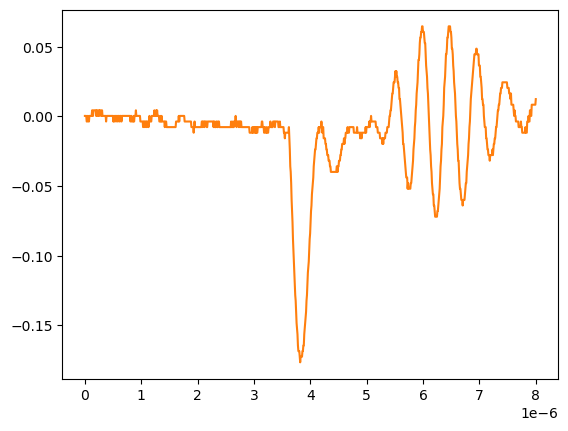

The table this chart was drawn from, first rows:
# KEYSIGHT TECHNOLOGIES, MSO-X 3024T, MY58262555, 07.30.2019051434
# time, 1
# 2024-09-12 15:46:42.015833
0.000000000000000000e+00, 2.613070000000000106e-04
8.008008008008007187e-09, 2.613070000000000106e-04
1.601601601601601437e-08, 2.613070000000000106e-04
2.402402402402402322e-08, 2.613070000000000106e-04
3.203203203203202875e-08, -3.758800000000000075e-03
4.004004004004003428e-08, -3.758800000000000075e-03
4.804804804804804643e-08, 2.613070000000000106e-04
5.605605605605605196e-08, 2.613070000000000106e-04
6.406406406406405750e-08, -3.758800000000000075e-03
7.207207207207206965e-08, -3.758800000000000075e-03
8.008008008008006856e-08, 2.613070000000000106e-04
8.808808808808808071e-08, 2.613070000000000106e-04
9.609609609609609286e-08, 2.613070000000000106e-04
1.041041041041040918e-07, 2.613070000000000106e-04
1.121121121121121039e-07, 2.613070000000000106e-04
1.201201201201201028e-07, 2.613070000000000106e-04
1.281281281281281150e-07, 4.281410000000000250e-03
1.361361361361361271e-07, 2.613070000000000106e-04
1.441441441441441393e-07, 2.613070000000000106e-04
1.521521521521521250e-07, 4.281410000000000250e-03
1.601601601601601371e-07, 4.281410000000000250e-03
1.681681681681681493e-07, 4.281410000000000250e-03
1.761761761761761614e-07, 4.281410000000000250e-03
1.841841841841841736e-07, 4.281410000000000250e-03
1.921921921921921857e-07, 4.281410000000000250e-03
2.002002002002001714e-07, 2.613070000000000106e-04
2.082082082082081836e-07, 4.281410000000000250e-03
2.162162162162161957e-07, 4.281410000000000250e-03
2.242242242242242079e-07, 2.613070000000000106e-04
2.322322322322322200e-07, 2.613070000000000106e-04
2.402402402402402057e-07, 4.281410000000000250e-03
2.482482482482482178e-07, 4.281410000000000250e-03
2.562562562562562300e-07, 2.613070000000000106e-04
2.642642642642642421e-07, 4.281410000000000250e-03
2.722722722722722543e-07, 4.281410000000000250e-03
2.802802802802802664e-07, 4.281410000000000250e-03
2.882882882882882786e-07, 2.613070000000000106e-04
2.962962962962962907e-07, 2.613070000000000106e-04
3.043043043043042499e-07, 4.281410000000000250e-03
3.123123123123122621e-07, 2.613070000000000106e-04
3.203203203203202742e-07, 2.613070000000000106e-04
3.283283283283282864e-07, 2.613070000000000106e-04
3.363363363363362985e-07, 2.613070000000000106e-04
3.443443443443443107e-07, 2.613070000000000106e-04
3.523523523523523228e-07, 2.613070000000000106e-04
3.603603603603603350e-07, 2.613070000000000106e-04
3.683683683683683471e-07, 2.613070000000000106e-04
3.763763763763763593e-07, -3.758800000000000075e-03
3.843843843843843714e-07, 2.613070000000000106e-04
3.923923923923923307e-07, 2.613070000000000106e-04
4.004004004004003428e-07, 2.613070000000000106e-04
4.084084084084083550e-07, 2.613070000000000106e-04
4.164164164164163671e-07, 2.613070000000000106e-04
4.244244244244243793e-07, 2.613070000000000106e-04
4.324324324324323914e-07, 2.613070000000000106e-04
4.404404404404404036e-07, 2.613070000000000106e-04
4.484484484484484157e-07, 2.613070000000000106e-04
4.564564564564564279e-07, 2.613070000000000106e-04
... 942 more rows
